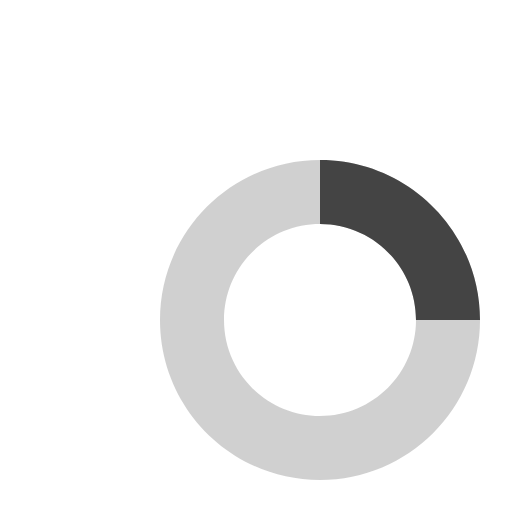
t = 0.00 s
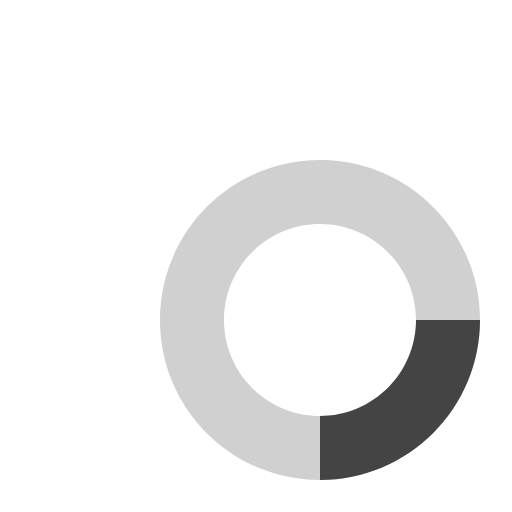
t = 0.20 s
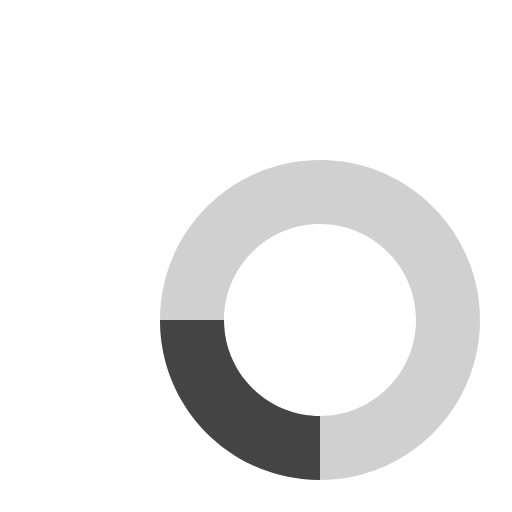
t = 0.40 s
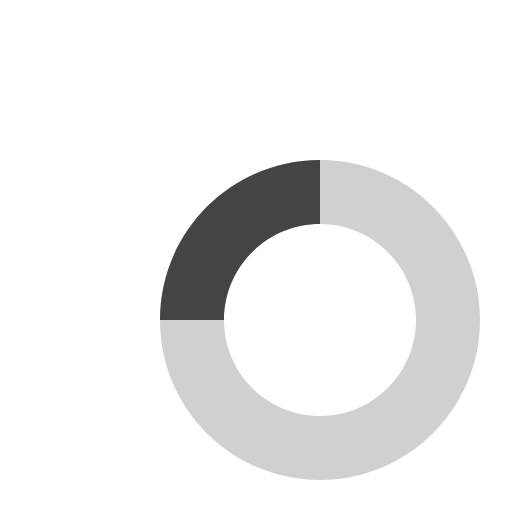
t = 0.60 s

The animated SVG that drew these frames (rendered in a browser with its animation timeline set to each time). Animation: 1 SMIL element (animateTransform=1); one cycle of 0.80 s, repeats indefinitely.

<svg xmlns="http://www.w3.org/2000/svg" viewBox="0 0 32 32" width="32" height="32" fill="#444444">
  <path
     style="opacity:0.25;fill:#444444;fill-opacity:1;stroke:none"
     d="m 20,10 c -5.522847,0 -10,4.477152 -10,10 0,5.522847 4.477153,10 10,10 5.522847,0 10,-4.477153 10,-10 0,-5.522848 -4.477153,-10 -10,-10 z m 0,4 c 3.313708,0 6,2.686291 6,6 0,3.313708 -2.686292,6 -6,6 -3.313708,0 -6,-2.686292 -6,-6 0,-3.313709 2.686292,-6 6,-6 z" />
  <path style="fill:#444444;fill-opacity:1;stroke:none" d="m 20,10 0,4 c 3.313708,0 6,2.686291 6,6 l 4,0 C 30,14.477152 25.522847,10 20,10 z">
    <animateTransform attributeName="transform" type="rotate" from="0 20 20" to="360 20 20" dur="0.8s" repeatCount="indefinite" />
  </path>
</svg>
